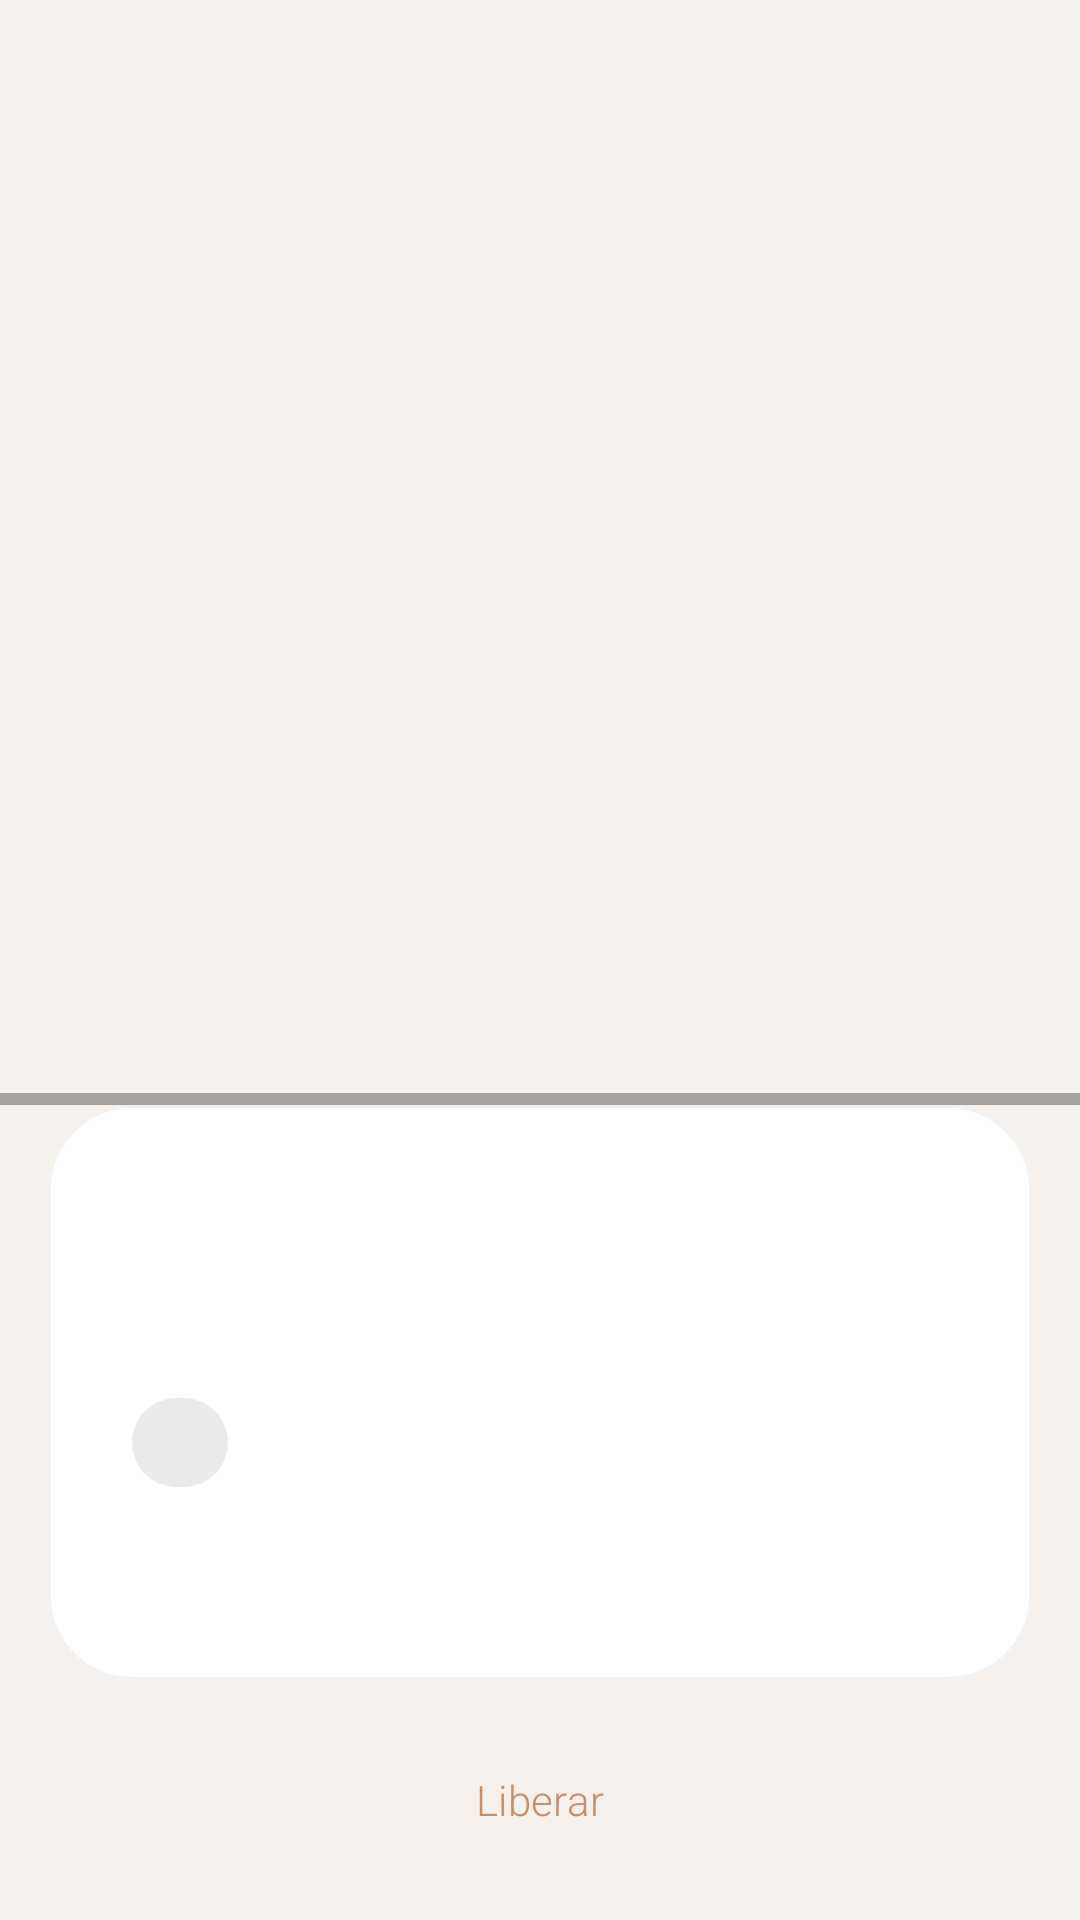

Write the Android layout XML for this screen, with the resource values it uses.
<!-- AndroidManifest.xml: application theme Theme.CatPokedex -->
<!-- res/layout/fragment_detail.xml -->
<?xml version="1.0" encoding="utf-8"?>
<androidx.constraintlayout.widget.ConstraintLayout
    xmlns:android="http://schemas.android.com/apk/res/android"
    xmlns:app="http://schemas.android.com/apk/res-auto"
    android:layout_width="match_parent"
    android:layout_height="match_parent"
    android:background="@color/zen_bg">

    <com.google.android.material.appbar.MaterialToolbar
        android:id="@+id/toolbar"
        android:layout_width="0dp"
        android:layout_height="?attr/actionBarSize"
        android:background="@color/zen_bg"
        app:titleTextColor="@color/zen_on_surface"
        app:titleTextAppearance="@style/TextAppearance.Zen.Title"
        app:navigationIcon="@drawable/ic_back"
        app:layout_constraintTop_toTopOf="parent"
        app:layout_constraintStart_toStartOf="parent"
        app:layout_constraintEnd_toEndOf="parent" />

    <ImageView
        android:id="@+id/ivCatPhoto"
        android:layout_width="0dp"
        android:layout_height="0dp"
        android:scaleType="centerCrop"
        android:layout_margin="20dp"
        app:layout_constraintTop_toBottomOf="@id/toolbar"
        app:layout_constraintBottom_toTopOf="@id/infoCard"
        app:layout_constraintStart_toStartOf="parent"
        app:layout_constraintEnd_toEndOf="parent" />

    <View
        android:id="@+id/typeIndicator"
        android:layout_width="0dp"
        android:layout_height="4dp"
        android:background="@color/type_normal"
        app:layout_constraintBottom_toTopOf="@id/infoCard"
        app:layout_constraintStart_toStartOf="parent"
        app:layout_constraintEnd_toEndOf="parent" />

    <com.google.android.material.card.MaterialCardView
        android:id="@+id/infoCard"
        android:layout_width="0dp"
        android:layout_height="wrap_content"
        android:layout_margin="16dp"
        app:cardBackgroundColor="@color/zen_surface"
        app:cardCornerRadius="28dp"
        app:cardElevation="0dp"
        app:strokeColor="#0D000000"
        app:strokeWidth="1dp"
        app:layout_constraintBottom_toTopOf="@id/deleteBtn"
        app:layout_constraintStart_toStartOf="parent"
        app:layout_constraintEnd_toEndOf="parent">

        <LinearLayout
            android:layout_width="match_parent"
            android:layout_height="wrap_content"
            android:orientation="vertical"
            android:padding="28dp">

            <TextView
                android:id="@+id/tvCatNumber"
                android:layout_width="wrap_content"
                android:layout_height="wrap_content"
                android:textColor="@color/zen_on_surface_muted"
                android:textSize="12sp"
                android:fontFamily="monospace" />

            <TextView
                android:id="@+id/tvCatName"
                android:layout_width="wrap_content"
                android:layout_height="wrap_content"
                android:layout_marginTop="4dp"
                android:textColor="@color/zen_on_surface"
                android:textSize="28sp"
                android:textStyle="bold"
                android:fontFamily="sans-serif-medium" />

            <TextView
                android:id="@+id/tvCatType"
                android:layout_width="wrap_content"
                android:layout_height="wrap_content"
                android:layout_marginTop="12dp"
                android:background="@drawable/bg_type_chip"
                android:paddingHorizontal="16dp"
                android:paddingVertical="6dp"
                android:textColor="@color/zen_on_surface"
                android:textSize="13sp"
                android:fontFamily="sans-serif-light" />

            <TextView
                android:id="@+id/tvCapturedDate"
                android:layout_width="wrap_content"
                android:layout_height="wrap_content"
                android:layout_marginTop="20dp"
                android:textColor="@color/zen_on_surface_muted"
                android:textSize="12sp"
                android:fontFamily="sans-serif-light" />
        </LinearLayout>
    </com.google.android.material.card.MaterialCardView>

    <com.google.android.material.button.MaterialButton
        android:id="@+id/deleteBtn"
        style="@style/Widget.Material3.Button.TextButton"
        android:layout_width="0dp"
        android:layout_height="48dp"
        android:layout_margin="16dp"
        android:text="@string/delete"
        android:textAllCaps="false"
        android:fontFamily="sans-serif-light"
        android:textColor="@color/type_fire"
        app:icon="@drawable/ic_delete"
        app:iconTint="@color/type_fire"
        app:layout_constraintBottom_toBottomOf="parent"
        app:layout_constraintStart_toStartOf="parent"
        app:layout_constraintEnd_toEndOf="parent" />

</androidx.constraintlayout.widget.ConstraintLayout>
<!-- resources referenced by this layout -->
<resources>
  <color name="type_fire">#C4906A</color>
  <color name="type_normal">#A8A29E</color>
  <color name="zen_bg">#F5F0EB</color>
  <color name="zen_on_surface">#3D3835</color>
  <color name="zen_on_surface_muted">#A8A29E</color>
  <color name="zen_surface">#FFFFFF</color>
  <!-- drawable bg_type_chip (drawable) -->
  <?xml version="1.0" encoding="utf-8"?>
  <shape xmlns:android="http://schemas.android.com/apk/res/android"
      android:shape="rectangle">
      <solid android:color="#15000000" />
      <corners android:radius="20dp" />
  </shape>
  <string name="delete">Liberar</string>
  <style name="TextAppearance.Zen.Title" parent="TextAppearance.Material3.TitleLarge">
          <item name="fontFamily">sans-serif-medium</item>
          <item name="android:textColor">@color/zen_on_surface</item>
      </style>
  <style name="Theme.CatPokedex" parent="Theme.Material3.DayNight.NoActionBar">
          
          <item name="colorPrimary">@color/zen_primary</item>
          <item name="colorOnPrimary">@color/zen_on_primary</item>
          <item name="colorPrimaryContainer">@color/zen_primary_light</item>
          <item name="colorOnPrimaryContainer">@color/zen_primary_dark</item>
          <item name="colorSecondary">@color/zen_secondary</item>
          <item name="colorOnSecondary">@color/zen_on_secondary</item>
          <item name="colorSecondaryContainer">@color/zen_secondary_light</item>
          <item name="colorTertiary">@color/zen_tertiary</item>
          <item name="colorOnTertiary">@color/zen_on_tertiary</item>
  
          
          <item name="android:colorBackground">@color/zen_bg</item>
          <item name="colorSurface">@color/zen_surface</item>
          <item name="colorSurfaceVariant">@color/zen_bg_warm</item>
          <item name="colorOnBackground">@color/zen_on_surface</item>
          <item name="colorOnSurface">@color/zen_on_surface</item>
          <item name="colorOnSurfaceVariant">@color/zen_on_surface_light</item>
  
          
          <item name="android:statusBarColor">@color/zen_bg</item>
          <item name="android:windowLightStatusBar">true</item>
          <item name="android:navigationBarColor">@color/zen_bg</item>
  
          
          <item name="shapeAppearanceSmallComponent">@style/ShapeAppearance.Zen.Small</item>
          <item name="shapeAppearanceMediumComponent">@style/ShapeAppearance.Zen.Medium</item>
          <item name="shapeAppearanceLargeComponent">@style/ShapeAppearance.Zen.Large</item>
      </style>
  <color name="zen_primary">#C4906A</color>
  <color name="zen_on_primary">#FFFFFF</color>
  <color name="zen_primary_light">#D4A57F</color>
  <color name="zen_primary_dark">#A67555</color>
  <color name="zen_secondary">#8FA68E</color>
  <color name="zen_on_secondary">#FFFFFF</color>
  <color name="zen_secondary_light">#A3BAA2</color>
  <color name="zen_tertiary">#A695B8</color>
  <color name="zen_on_tertiary">#FFFFFF</color>
  <color name="zen_bg_warm">#EDE6DD</color>
  <color name="zen_on_surface_light">#7A746E</color>
  <style name="ShapeAppearance.Zen.Small" parent="ShapeAppearance.Material3.SmallComponent">
          <item name="cornerSize">12dp</item>
      </style>
  <style name="ShapeAppearance.Zen.Medium" parent="ShapeAppearance.Material3.MediumComponent">
          <item name="cornerSize">20dp</item>
      </style>
  <style name="ShapeAppearance.Zen.Large" parent="ShapeAppearance.Material3.LargeComponent">
          <item name="cornerSize">28dp</item>
      </style>
</resources>
